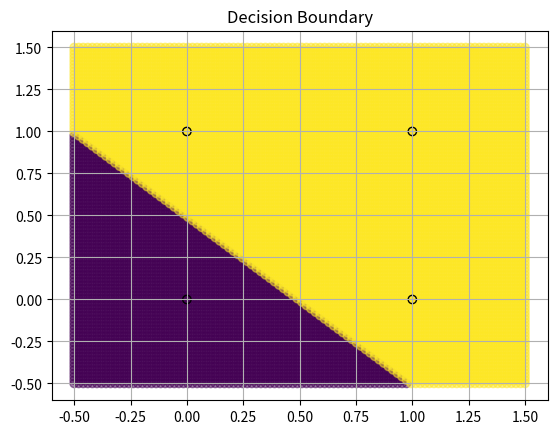

This figure's Python source:
import numpy as np
from matplotlib import pyplot as plt


def sigmoid(z):
    return 1 / (1 + np.exp(-z))


def sigmoid_derivative(z):
    return z * (1 - z)


class Neuron:
    def __init__(self, n_inputs):
        self.weights = np.random.rand(n_inputs)
        self.bias = np.random.rand()

    def calculate_output(self, inputs):
        self.inputs = np.array(inputs)
        self.output = sigmoid(np.dot(self.weights, self.inputs) + self.bias)
        return self.output

    def calculate_delta(self, target_output=None, weighted_sum_delta=0):
        if target_output is not None:
            self.delta = (self.output - target_output) * sigmoid_derivative(self.output)
        else:
            self.delta = weighted_sum_delta * sigmoid_derivative(self.output)

    def update_weights(self, learning_rate):
        self.weights -= learning_rate * self.delta * self.inputs
        self.bias -= learning_rate * self.delta


class NeuralNetwork:
    def __init__(self, n_inputs, n_hidden, n_outputs, learning_rate):
        self.n_inputs = n_inputs
        self.n_hidden = n_hidden
        self.n_outputs = n_outputs
        self.learning_rate = learning_rate

        self.hidden_layer = [Neuron(n_inputs) for _ in range(n_hidden)]
        self.output_layer = [Neuron(n_hidden) for _ in range(n_outputs)]

    def forward_propagate(self, inputs):
        hidden_layer_outputs = [
            neuron.calculate_output(inputs) for neuron in self.hidden_layer
        ]
        return [
            neuron.calculate_output(hidden_layer_outputs)
            for neuron in self.output_layer
        ]

    def back_propagate(self, target_outputs):
        for i in range(self.n_outputs):
            self.output_layer[i].calculate_delta(target_outputs[i])
        for i in range(self.n_hidden):
            weighted_sum_delta = sum(
                neuron.weights[i] * neuron.delta for neuron in self.output_layer
            )
            self.hidden_layer[i].calculate_delta(weighted_sum_delta=weighted_sum_delta)

    def update_weights(self):
        for neuron in self.hidden_layer + self.output_layer:
            neuron.update_weights(self.learning_rate)

    def fit(self, training_inputs, training_outputs, epochs):
        for epoch in range(epochs):
            for inputs, outputs in zip(training_inputs, training_outputs):
                self.forward_propagate(inputs)
                self.back_propagate(outputs)
                self.update_weights()

    def predict(self, inputs):
        outputs = self.forward_propagate(inputs)
        return [
            np.round(output) for output in outputs
        ]  # round to 0 or 1 for binary classification


inputs = np.array([[0, 0], [0, 1], [1, 0], [1, 1]])
targets = np.array([[0], [1], [1], [1]])

nn = NeuralNetwork(n_inputs=2, n_hidden=2, n_outputs=1, learning_rate=0.5)
nn.fit(inputs, targets, epochs=1500)


def plot(nn, inputs, targets):
    if inputs.shape[1] != 2:
        raise ValueError("Can only plot for 2 inputs.")
    # Generate a grid of points in the input space
    x1_values = np.linspace(-0.5, 1.5, 100)
    x2_values = np.linspace(-0.5, 1.5, 100)
    grid = np.array([[x1, x2] for x1 in x1_values for x2 in x2_values])

    # Compute the output for each point in the grid
    outputs = np.array([nn.forward_propagate(point)[0] for point in grid])
    outputs = np.round(outputs).astype(int)  # round to 0 or 1 for binary classification

    # Scatter plot of the grid points, colored by the output
    plt.scatter(grid[:, 0], grid[:, 1], c=outputs, cmap="viridis", alpha=0.5)

    # Scatter plot of the inputs, colored by the target
    plt.scatter(inputs[:, 0], inputs[:, 1], c=targets, cmap="viridis", edgecolors="k")
    plt.title("Decision Boundary")
    plt.grid(True)
    plt.show()


plot(nn, inputs, targets.ravel())
